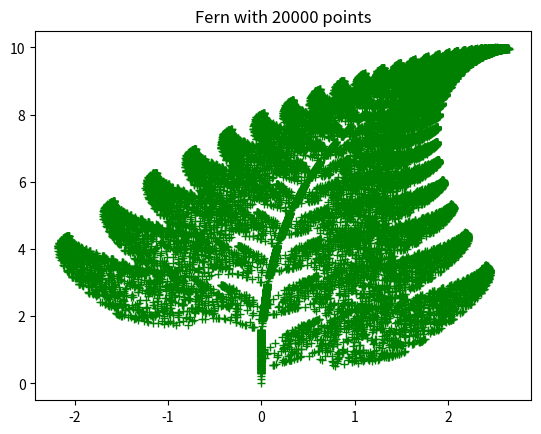

This chart was generated by the following Python code:
# -*- coding: utf-8 -*-
'''
Draw a Barnsley Fern，fractal的经典模型
'''
from matplotlib import pyplot as plt
import random

#四个规则
def transformation_1(p):
    x = p[0]
    y = p[1]
    x1 = 0.85*x + 0.04*y
    y1 = -0.04*x + 0.85*y + 1.6
    return x1, y1
    
def transformation_2(p):
    x = p[0]
    y = p[1]
    x1 = 0.2*x - 0.26*y
    y1 = 0.23*x + 0.22*y + 1.6
    return x1, y1
    
def transformation_3(p):
    x = p[0]
    y = p[1]
    x1 = -0.15*x + 0.28*y
    y1 = 0.26*x + 0.24*y + 0.44
    return x1, y1
    
def transformation_4(p):
    x = p[0]
    y = p[1]
    x1 = 0
    y1 = 0.16*y
    return x1, y1
   
#产生非匀称随机数，其原理和下注系统类似    
def get_index(probability):
    r = random.random()
    c_probability = 0
    sum_probability = []
    for p in probability:
        c_probability += p
        sum_probability.append(c_probability)
    for item, sp in enumerate(sum_probability):
        if r <= sp:
            return item
    return len(probability)-1    
    
def transform(p):
    # List of transformation functions
    transformations = [transformation_1, transformation_2,
    transformation_3, transformation_4]
    probability = [0.85, 0.07, 0.07, 0.01]
    # Pick a random transformation function and call it
    tindex = get_index(probability)
    #测试
    list_t.append(tindex)
    t = transformations[tindex]
    x, y = t(p)
    return x, y    
    
def draw_fern(n):
    # We start with (0, 0)
    x = [0]
    y = [0]
    x1, y1 = 0, 0
    for i in range(n):
        x1, y1 = transform((x1, y1))
        x.append(x1)
        y.append(y1)
    return x, y    
    
list_t=[]    
n=20000
x,y=draw_fern(n)
plt.plot(x, y, 'g+')
plt.title('Fern with {0} points'.format(n))
plt.show()   
